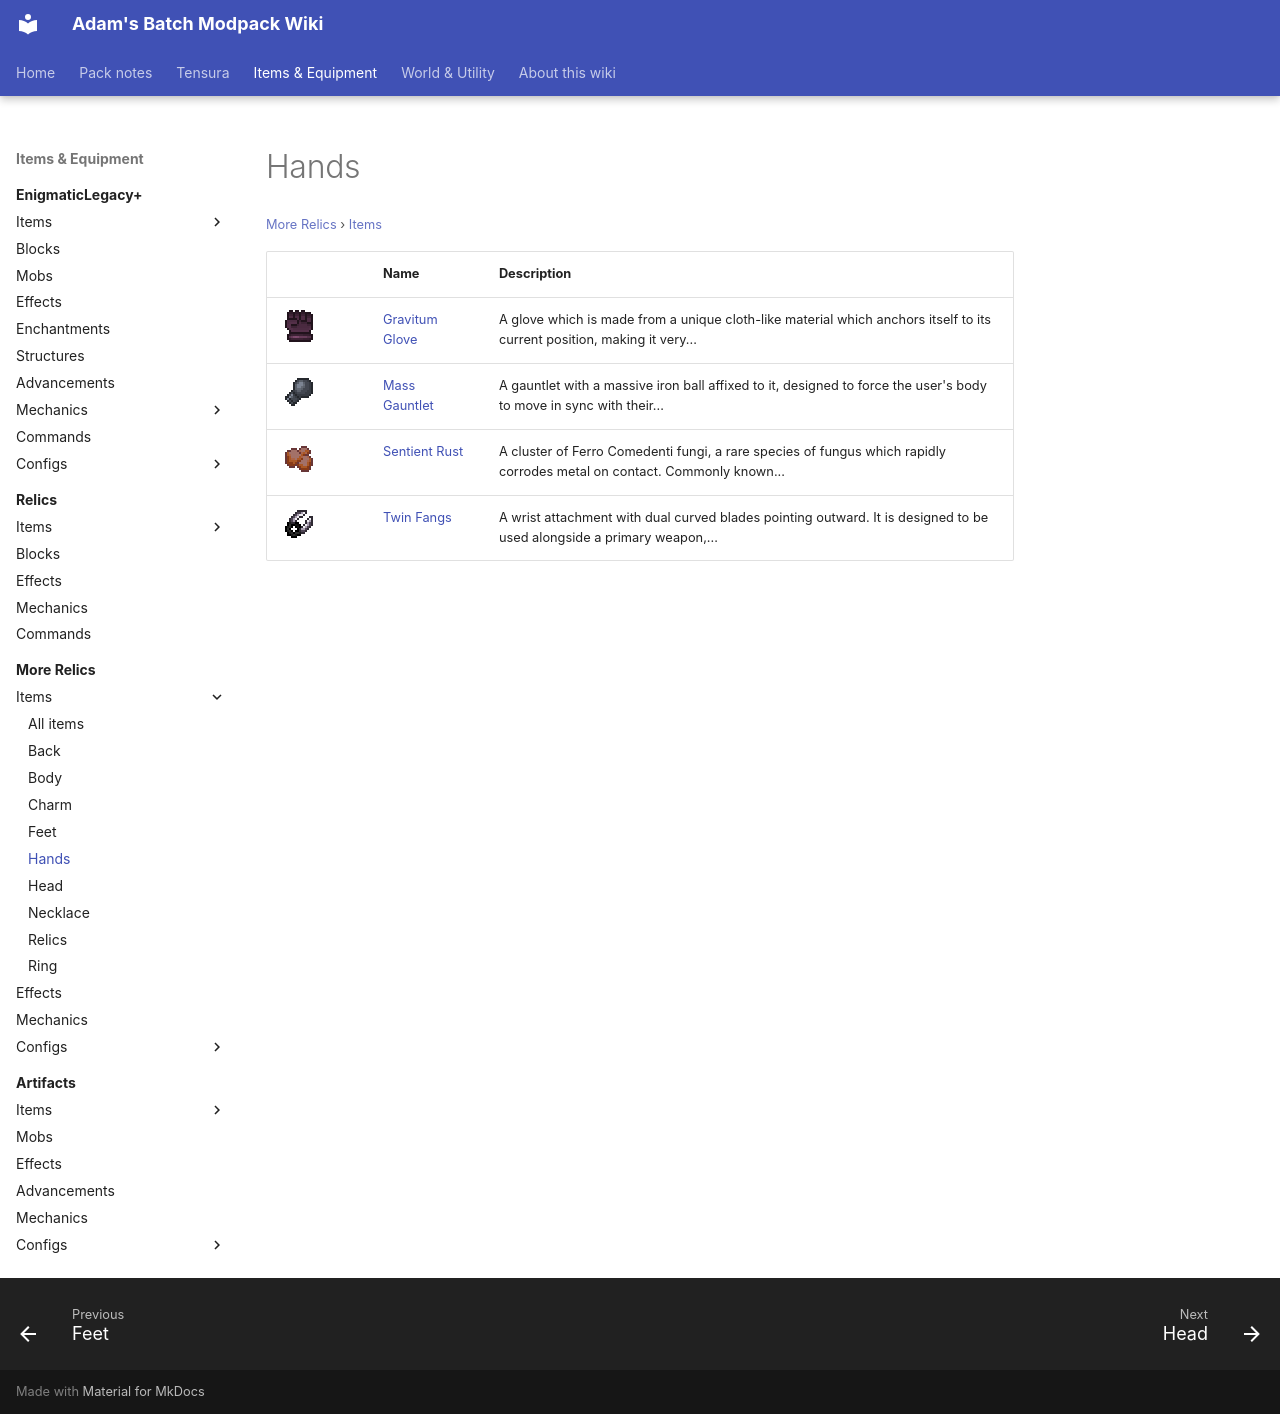

repository: Proteus-Nell/Adams-Batch-MC-Modpack-Wiki · page: more-relics/items/hands/index.html · generator: mkdocs

# Hands

<small>[More Relics](../../index.md) &rsaquo; [Items](../index.md)</small>

| | Name | Description |
|---|---|---|
| ![](../../../assets/icons/morerelics/item/gravitum_glove.png) | [Gravitum Glove](gravitum-glove.md) | A glove which is made from a unique cloth-like material which anchors itself to its current position, making it very... |
| ![](../../../assets/icons/morerelics/item/mass_gauntlet.png) | [Mass Gauntlet](mass-gauntlet.md) | A gauntlet with a massive iron ball affixed to it, designed to force the user's body to move in sync with their... |
| ![](../../../assets/icons/morerelics/item/sentient_rust.png) | [Sentient Rust](sentient-rust.md) | A cluster of Ferro Comedenti fungi, a rare species of fungus which rapidly corrodes metal on contact. Commonly known... |
| ![](../../../assets/icons/morerelics/item/twin_fangs.png) | [Twin Fangs](twin-fangs.md) | A wrist attachment with dual curved blades pointing outward. It is designed to be used alongside a primary weapon,... |
